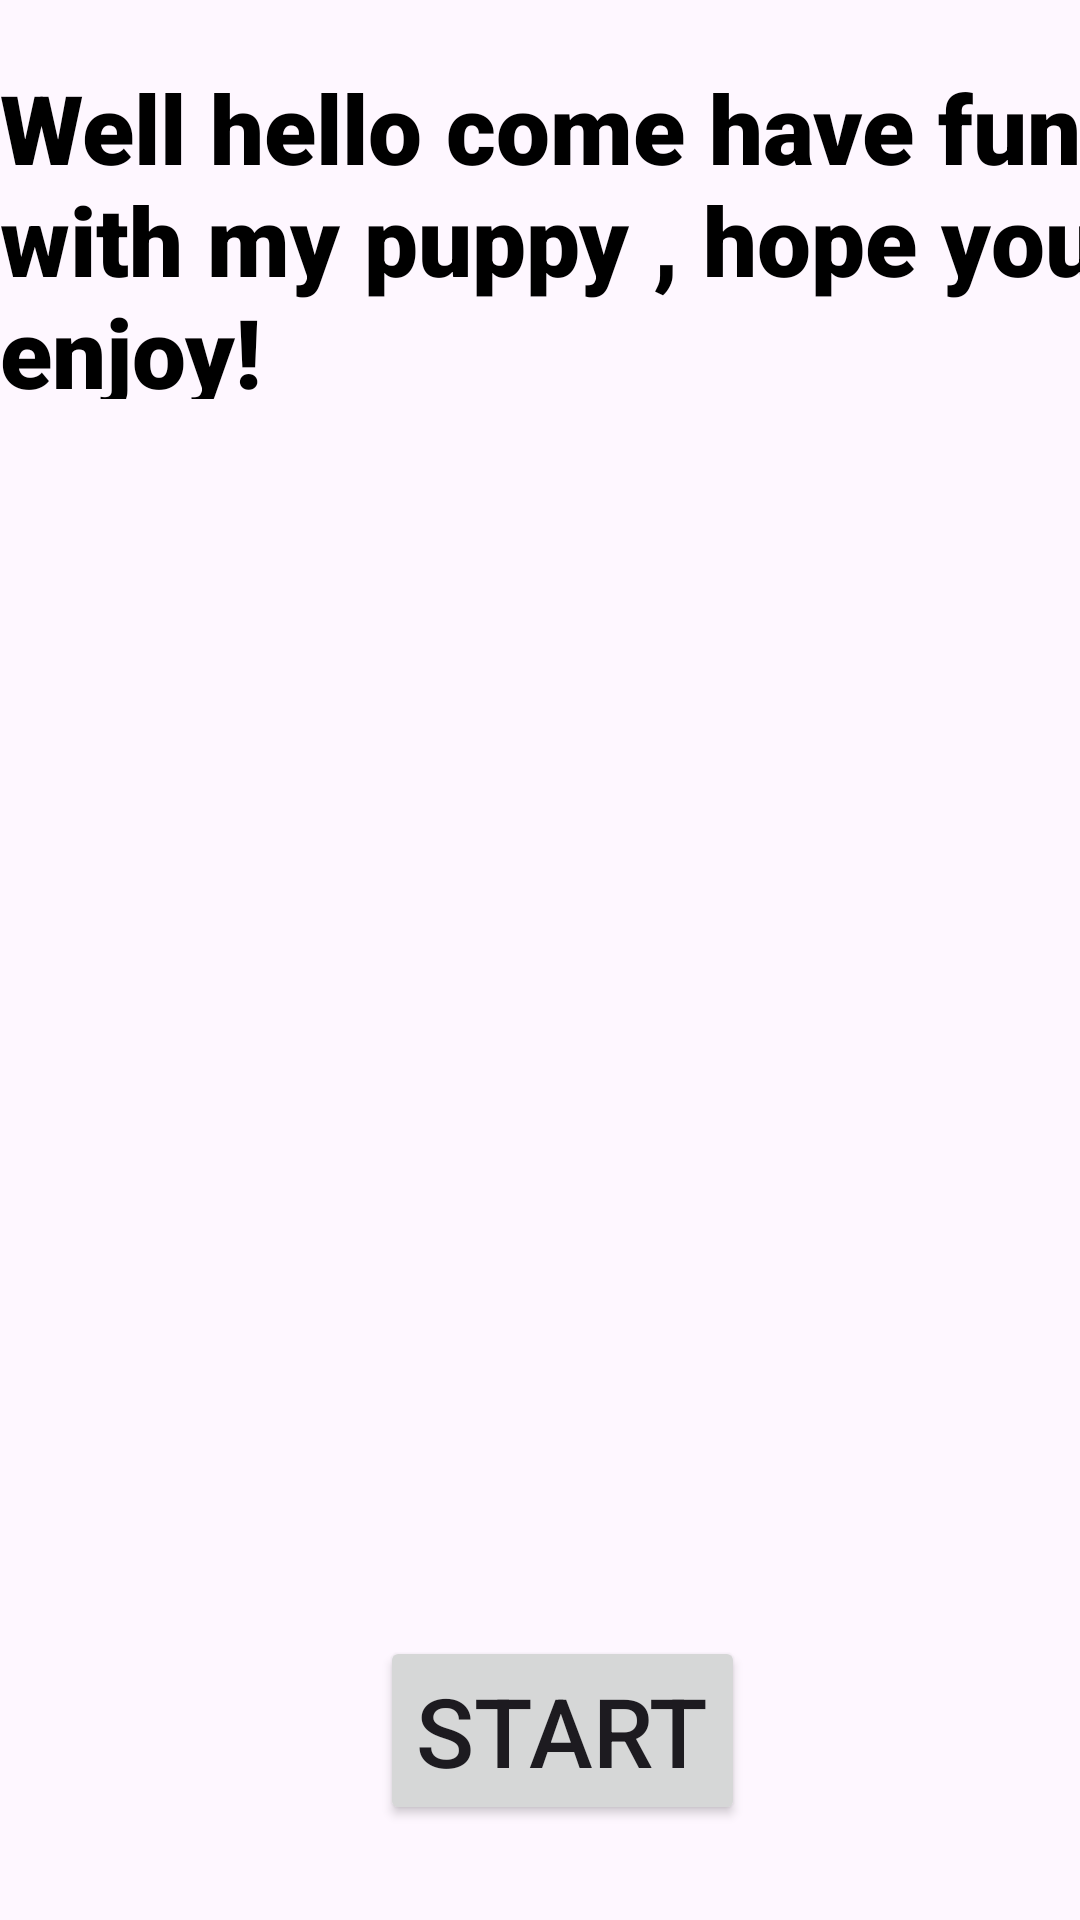

Reconstruct the res/layout file that produces this screen, plus the resources it refers to.
<!-- AndroidManifest.xml: application theme Theme.PetApp2 -->
<!-- res/layout/activity_main.xml -->
<?xml version="1.0" encoding="utf-8"?>
<androidx.constraintlayout.widget.ConstraintLayout xmlns:android="http://schemas.android.com/apk/res/android"
    xmlns:app="http://schemas.android.com/apk/res-auto"
    xmlns:tools="http://schemas.android.com/tools"
    android:layout_width="match_parent"
    android:layout_height="match_parent"
    tools:context=".MainActivity">

    <TextView
        android:id="@+id/textView2"
        android:layout_width="405dp"
        android:layout_height="112dp"
        android:fontFamily="sans-serif-black"
        android:text="Well hello come have fun with my puppy , hope you enjoy!"
        android:textColor="@color/black"
        android:textSize="32dp"
        app:layout_constraintBottom_toBottomOf="parent"
        app:layout_constraintStart_toStartOf="parent"
        app:layout_constraintTop_toTopOf="parent"
        app:layout_constraintVertical_bias="0.04" />

    <Button
        android:id="@+id/button"
        android:layout_width="wrap_content"
        android:layout_height="wrap_content"
        android:text="Start"
        android:textSize="32dp"
        app:layout_constraintBottom_toBottomOf="parent"
        app:layout_constraintEnd_toEndOf="parent"
        app:layout_constraintHorizontal_bias="0.531"
        app:layout_constraintStart_toStartOf="parent"
        app:layout_constraintTop_toTopOf="parent"
        app:layout_constraintVertical_bias="0.945" />


    <ImageView
        android:id="@+id/imageView3"
        android:layout_width="wrap_content"
        android:layout_height="wrap_content"
        android:layout_marginStart="48dp"
        android:layout_marginTop="184dp"
        app:layout_constraintBottom_toBottomOf="parent"
        app:layout_constraintEnd_toEndOf="parent"
        app:layout_constraintHorizontal_bias="1.0"
        app:layout_constraintStart_toEndOf="@+id/button"
        app:layout_constraintTop_toBottomOf="@+id/textView2"
        app:layout_constraintVertical_bias="0.95"
        app:srcCompat="@drawable/my_puppy" />


</androidx.constraintlayout.widget.ConstraintLayout>
<!-- resources referenced by this layout -->
<resources>
  <style name="Theme.PetApp2" parent="Base.Theme.PetApp2" />
  <style name="Base.Theme.PetApp2" parent="Theme.Material3.DayNight.NoActionBar">
          
          
      </style>
  <!-- not gathered from this repository: default colours our renderer supplied (Android Studio template values) -->
  <color name="black">#FF000000</color>
</resources>
